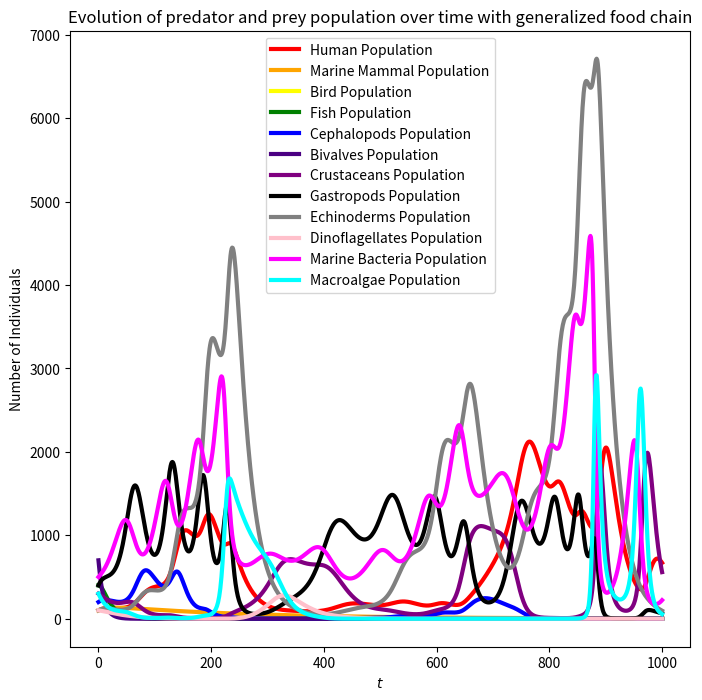

The script that saved this image:
from scipy.integrate import odeint
import numpy as np
import matplotlib.pyplot as plt
import pandas as pd

# h0 = humans, mm0 = marine mammals, f0 = fish, br0 = birds, ce0 = cephalopods, cr0 = crustaceans
# g0 = gastropods, e0 = echinoderms, bv0 = bivalves, d0 = dinoflagellates, mb0 = marine bacteria, ma0 = macroalgae

h0 = 100
mm0 = 100
br0 = 100
f0 = 400
ce0 = 200
bv0 = 700
cr0 = 300
g0 = 400
e0 = 100
d0 = 100
mb0 = 500
ma0 = 300

h1, h2, h3, h4, h5, h6 = 0.04, 5e-5, 4e-5, 3e-5, 2e-5, 4e-5
mm1, mm2 = 0.004, 5e-5
br1, br2, br3 = 0.04, 5e-5, 9e-5
f1, f2, f3, f4, f5 = 0.04, 9e-5, 9e-5, 9e-5, 1e-5
ce1, ce2, ce3, ce4, ce5 = 0.04, 5e-5, 5e-5, 5e-5, 5e-5
bv1, bv2, bv3, bv4, bv5, bv6, bv7, bv8 = 0.04, 5e-5, 9e-5, 6e-5, 5e-5, 3e-5, 5e-5, 9e-5
cr1, cr2, cr3, cr4, cr5 = 0.04, 5e-5, 5e-5, 5e-5, 5e-5
g1, g2, g3, g4, g5, g6 = 0.04, 8e-5, 5e-5, 6e-5, 7e-5, 5e-5
e1, e2, e3 = 0.04, 5e-5, 9e-5
d1, d2, d3 = 0.03, 9e-5, 1e-5
mb1, mb2, mb3, mb4, mb5 = 0.07, 5e-5, 5e-5, 5e-5, 5e-5
ma1, ma2, ma3, ma4 = 0.06, 9e-5, 5e-5, 5e-5


def dh(h, f, ce, bv, cr, g):
    return h * (-h1 + (h2 * bv) + (h3 * cr) + (h4 * g) + (h5 * f) + (h6 * ce))


def dmm(mm, f):
    return mm * (-mm1 + (mm2 * f))


def dbr(br, f, bv):
    return br * (-br1 + (br2 * f) + (br3 * bv))


def df(h, mm, br, f, bv):
    return f * (-f1 + (f2 * bv) - (f3 * br) - (f4 * mm) - (f5 * h))


def dce(h, ce, bv, cr, g):
    return ce * (-ce1 + (ce2 * cr) + (ce3 * bv) + (ce4 * g) - (ce5 * h))


def dbv(h, br, f, ce, bv, g, e, d):
    return bv * (-bv1 + (bv2 * d) - (bv3 * br) - (bv4 * h) - (bv5 * f) - (bv6 * ce) - (bv7 * g) - (bv8 * e))


def dcr(h, ce, cr, mb, ma):
    return cr * (-cr1 + (cr2 * mb) + (cr3 * ma) - (cr4 * h) - (cr5 * ce))


def dg(ce, bv, g, e, mb, ma):
    return g * (-g1 + (g2 * mb) + (g3 * ma) + (g4 * bv) - (g5 * ce) - (g6 * e))


def de(bv, g, e):
    return e * (-e1 + (e2 * g) + (e3 * bv))


def dd(bv, d, ma):
    return d * (-d1 + (d2 * ma) - (d3 * bv))


def dmb(cr, g, d, mb, ma):
    return mb * (mb1 - (mb2 * d) - (mb3 * ma) - (mb4 * cr) - (mb5 * g))


def dma(cr, g, mb, ma):
    return ma * (-ma1 + (ma2 * mb) - (ma3 * cr) - (ma4 * g))


def F(X, t=0):
    return np.array([dh(X[0], X[3], X[4], X[5], X[6], X[7]), dmm(X[1], X[3]), dbr(X[2], X[3], X[5]), df(X[0], X[1], X[2], X[3], X[5]),
                     dce(X[0], X[4], X[5], X[6], X[7]), dbv(X[0], X[2], X[3], X[4],
                                                            X[5], X[7], X[8], X[9]), dcr(X[0], X[4], X[6], X[10], X[11]),
                     dg(X[4], X[5], X[7], X[8], X[10], X[11]), de(
                         X[5], X[7], X[8]), dd(X[5], X[9], X[11]),
                     dmb(X[6], X[7], X[9], X[10], X[11]), dma(X[6], X[7], X[10], X[11])])


t = np.linspace(0, 1000, 1000)

X = odeint(F, np.array(
    [h0, mm0, br0, f0, ce0, bv0, cr0, g0, e0, d0, mb0, ma0]), t)


h_pop = []
mm_pop = []
br_pop = []
f_pop = []
ce_pop = []
bv_pop = []
cr_pop = []
g_pop = []
e_pop = []
d_pop = []
mb_pop = []
ma_pop = []

for a in X:
    h_pop.append(a[0])
    mm_pop.append(a[1])
    br_pop.append(a[2])
    f_pop.append(a[3])
    ce_pop.append(a[4])
    bv_pop.append(a[5])
    cr_pop.append(a[6])
    g_pop.append(a[7])
    e_pop.append(a[8])
    d_pop.append(a[9])
    mb_pop.append(a[10])
    ma_pop.append(a[11])

h_pop = np.array(h_pop)
mm_pop = np.array(mm_pop)
br_pop = np.array(br_pop)
f_pop = np.array(f_pop)
ce_pop = np.array(ce_pop)
bv_pop = np.array(bv_pop)
cr_pop = np.array(cr_pop)
g_pop = np.array(g_pop)
e_pop = np.array(e_pop)
d_pop = np.array(d_pop)
mb_pop = np.array(mb_pop)
ma_pop = np.array(ma_pop)

fig = plt.figure(figsize=(8, 8))

asp = fig.add_subplot(1, 1, 1)

asp.plot(t, h_pop, label="Human Population",
         linewidth=3, color='Red')
asp.plot(t, mm_pop, label="Marine Mammal Population",
         linewidth=3, color='orange')
asp.plot(t, br_pop, label="Bird Population",
         linewidth=3, color='Yellow')
asp.plot(t, f_pop, label="Fish Population",
         linewidth=3, color='Green')
asp.plot(t, ce_pop, label="Cephalopods Population",
         linewidth=3, color='Blue')
asp.plot(t, bv_pop, label="Bivalves Population",
         linewidth=3, color='Indigo')
asp.plot(t, cr_pop, label="Crustaceans Population",
         linewidth=3, color='Purple')
asp.plot(t, g_pop, label="Gastropods Population",
         linewidth=3, color='Black')
asp.plot(t, e_pop, label="Echinoderms Population",
         linewidth=3, color='Grey')
asp.plot(t, d_pop, label="Dinoflagellates Population",
         linewidth=3, color='Pink')
asp.plot(t, mb_pop, label="Marine Bacteria Population",
         linewidth=3, color='Magenta')
asp.plot(t, ma_pop, label="Macroalgae Population",
         linewidth=3, color='Cyan')

asp.legend()

asp.set_title(
    "Evolution of predator and prey population over time with generalized food chain")
asp.set_xlabel("$t$")
asp.set_ylabel("Number of Individuals")

plt.show()
